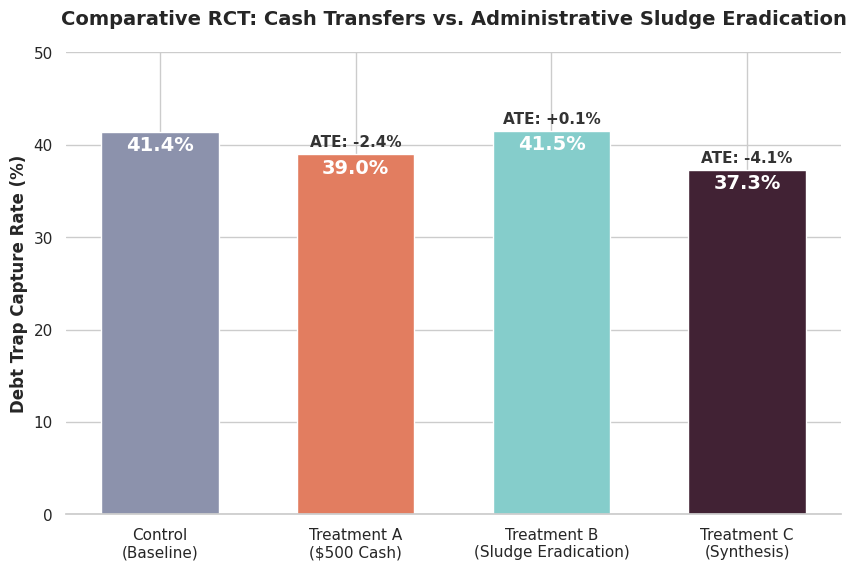

Write Python code to recreate this figure.
import matplotlib.pyplot as plt
import seaborn as sns
import os

def generate_rct_chart():
    # RCT Data from the terminal output
    labels = ['Control\n(Baseline)', 'Treatment A\n($500 Cash)', 'Treatment B\n(Sludge Eradication)', 'Treatment C\n(Synthesis)']
    rates = [41.4, 39.0, 41.5, 37.3]
    ate = [0.0, -2.4, 0.1, -4.1]

    # Set academic styling
    sns.set_theme(style="whitegrid")
    plt.rcParams.update({'font.size': 12, 'font.family': 'sans-serif'})

    # Create figure
    fig, ax = plt.subplots(figsize=(10, 6))
    
    # Custom color palette: Grey for control, muted red/blue for partials, bold purple for synthesis
    colors = ['#8C92AC', '#E27D60', '#85CDCB', '#412234']
    
    bars = ax.bar(labels, rates, color=colors, width=0.6)

    # Add data labels on top of the bars
    for bar, rate, effect in zip(bars, rates, ate):
        height = bar.get_height()
        # Capture Rate Label
        ax.text(bar.get_x() + bar.get_width()/2., height - 2.5,
                f'{rate}%', ha='center', va='bottom', color='white', fontweight='bold', fontsize=14)
        
        # ATE Label (skip for Control)
        if effect != 0.0:
            ate_text = f"ATE: {effect:+.1f}%"
            ax.text(bar.get_x() + bar.get_width()/2., height + 0.5,
                    ate_text, ha='center', va='bottom', color='#333333', fontweight='semibold', fontsize=11)

    # Format axes
    ax.set_ylabel('Debt Trap Capture Rate (%)', fontweight='bold')
    ax.set_title('Comparative RCT: Cash Transfers vs. Administrative Sludge Eradication', 
                 fontweight='bold', fontsize=14, pad=20)
    ax.set_ylim(0, 50)
    
    # Clean up borders
    sns.despine(left=True)

    # Save the visualization
    os.makedirs("results", exist_ok=True)
    save_path = "results/rct_comparative_matrix.png"
    plt.savefig(save_path, dpi=300, bbox_inches='tight')
    print(f"Success. Publication-ready chart saved to {save_path}")

if __name__ == "__main__":
    generate_rct_chart()
